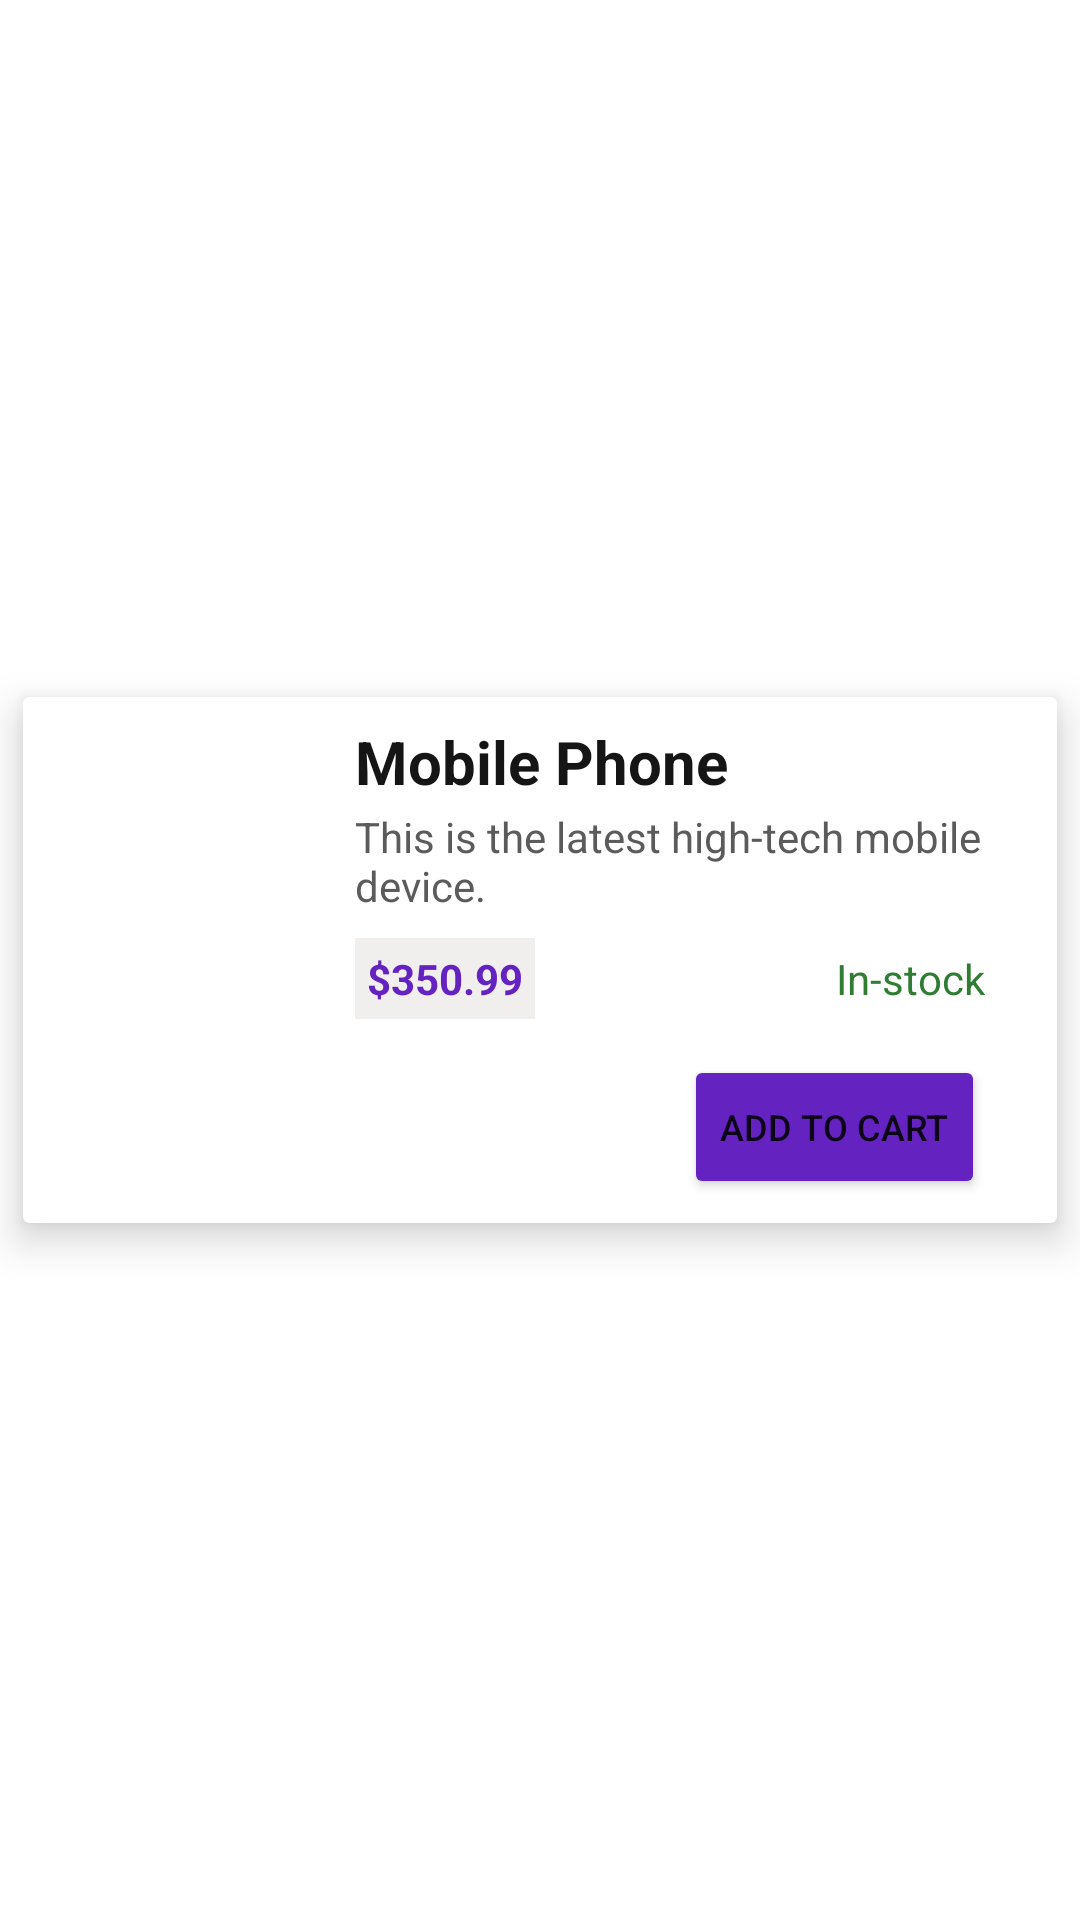

Produce the Android XML layout that renders to this screen, including the resource entries it uses.
<!-- AndroidManifest.xml: application theme Theme.MobileCrunchers -->
<!-- res/layout/product.xml -->
<?xml version="1.0" encoding="utf-8"?>
<androidx.constraintlayout.widget.ConstraintLayout xmlns:android="http://schemas.android.com/apk/res/android"
    xmlns:app="http://schemas.android.com/apk/res-auto"
    android:layout_width="match_parent"
    android:layout_height="wrap_content"
    >

    <androidx.cardview.widget.CardView
        android:id="@+id/cvProductList"
        android:layout_width="0dp"
        android:layout_height="wrap_content"
        android:layout_marginStart="4dp"
        android:layout_marginTop="8dp"
        android:layout_marginEnd="4dp"
        android:layout_marginBottom="8dp"
        app:cardElevation="8dp"
        app:layout_constraintBottom_toBottomOf="parent"
        app:layout_constraintEnd_toStartOf="@+id/guideline7"
        app:layout_constraintStart_toStartOf="@+id/guideline6"
        app:layout_constraintTop_toTopOf="@+id/guideline8">

        <androidx.constraintlayout.widget.ConstraintLayout
            android:id="@+id/layoutProductDescription"
            android:layout_width="match_parent"
            android:layout_height="match_parent"
            android:layout_margin="8dp">

            <androidx.constraintlayout.widget.Guideline
                android:id="@+id/guideline12"
                android:layout_width="wrap_content"
                android:layout_height="wrap_content"
                android:orientation="vertical"
                app:layout_constraintGuide_percent="0.3" />

            <TextView
                android:id="@+id/tvStatus"
                android:layout_width="wrap_content"
                android:layout_height="wrap_content"
                android:layout_marginEnd="16dp"
                android:text="@string/in_stock"
                android:textColor="#2E7D32"
                android:textSize="14sp"
                app:layout_constraintBottom_toBottomOf="@+id/tvPrice"
                app:layout_constraintEnd_toEndOf="parent"
                app:layout_constraintTop_toTopOf="@+id/tvPrice" />

            <ImageView
                android:id="@+id/imgProduct"
                android:layout_width="0dp"
                android:layout_height="100dp"
                android:layout_marginStart="4dp"
                android:layout_marginTop="8dp"
                android:layout_marginEnd="4dp"
                android:contentDescription="Mobile Phone"
                android:scaleType="fitCenter"
                app:layout_constraintBottom_toBottomOf="@+id/tvPrice"
                app:layout_constraintEnd_toStartOf="@+id/guideline12"
                app:layout_constraintStart_toStartOf="parent"
                app:layout_constraintTop_toTopOf="parent"
                app:srcCompat="@drawable/default_mobile" />

            <TextView
                android:id="@+id/tvProductTitle"
                android:layout_width="0dp"
                android:layout_height="wrap_content"
                android:layout_marginStart="4dp"
                android:text="@string/dummy_product_title"
                android:textColor="@color/black_02"
                android:textSize="20sp"
                android:textStyle="bold"
                app:layout_constraintEnd_toEndOf="parent"
                app:layout_constraintStart_toStartOf="@+id/guideline12"
                app:layout_constraintTop_toTopOf="parent" />

            <TextView
                android:id="@+id/tvProductDescription"
                android:layout_width="0dp"
                android:layout_height="wrap_content"
                android:layout_marginTop="2dp"
                android:breakStrategy="simple"
                android:ellipsize="none"
                android:maxLines="4"
                android:scrollHorizontally="false"
                android:text="@string/dummy_product_description"
                android:textColor="@color/black_03"
                android:textSize="14sp"
                app:layout_constraintEnd_toEndOf="parent"
                app:layout_constraintStart_toStartOf="@+id/tvProductTitle"
                app:layout_constraintTop_toBottomOf="@+id/tvProductTitle" />

            <TextView
                android:id="@+id/tvPrice"
                android:layout_width="wrap_content"
                android:layout_height="wrap_content"
                android:layout_marginTop="8dp"
                android:background="@color/gray_02"
                android:padding="4dp"
                android:text="@string/dummy_price"
                android:textColor="@color/purple_light"
                android:textSize="14sp"
                android:textStyle="bold"
                app:layout_constraintStart_toStartOf="@+id/tvProductDescription"
                app:layout_constraintTop_toBottomOf="@+id/tvProductDescription" />

            <Button
                android:id="@+id/btnAddToCart"
                android:layout_width="wrap_content"
                android:layout_height="wrap_content"
                android:layout_marginTop="16dp"
                android:layout_marginEnd="16dp"
                android:backgroundTint="@color/purple_light"
                android:text="@string/add_to_cart"
                android:textSize="12sp"
                app:icon="@drawable/ic_baseline_add_shopping_cart_24"
                app:iconPadding="8dp"
                app:iconSize="18dp"
                app:layout_constraintBottom_toBottomOf="parent"
                app:layout_constraintEnd_toEndOf="parent"
                app:layout_constraintTop_toBottomOf="@+id/tvStatus" />

        </androidx.constraintlayout.widget.ConstraintLayout>
    </androidx.cardview.widget.CardView>

    <androidx.constraintlayout.widget.Guideline
        android:id="@+id/guideline6"
        android:layout_width="wrap_content"
        android:layout_height="wrap_content"
        android:orientation="vertical"
        app:layout_constraintGuide_percent="0.01" />

    <androidx.constraintlayout.widget.Guideline
        android:id="@+id/guideline7"
        android:layout_width="wrap_content"
        android:layout_height="wrap_content"
        android:orientation="vertical"
        app:layout_constraintGuide_percent="0.99" />

    <androidx.constraintlayout.widget.Guideline
        android:id="@+id/guideline8"
        android:layout_width="wrap_content"
        android:layout_height="wrap_content"
        android:orientation="horizontal"
        app:layout_constraintGuide_percent="0" />

</androidx.constraintlayout.widget.ConstraintLayout>
<!-- resources referenced by this layout -->
<resources>
  <color name="black_02">#151515</color>
  <color name="black_03">#5C5B5B</color>
  <color name="gray_02">#F1EEEE</color>
  <color name="purple_light">#6422C1</color>
  <string name="add_to_cart">Add to Cart</string>
  <string name="dummy_price">$350.99</string>
  <string name="dummy_product_description">This is the latest high-tech mobile device.</string>
  <string name="dummy_product_title">Mobile Phone</string>
  <string name="in_stock">In-stock</string>
  <style name="Theme.MobileCrunchers" parent="Theme.MaterialComponents.DayNight.DarkActionBar">
          
          <item name="colorPrimary">@color/purple_500</item>
          <item name="colorPrimaryVariant">@color/purple_700</item>
          <item name="colorOnPrimary">@color/white</item>
          
          <item name="colorSecondary">@color/teal_200</item>
          <item name="colorSecondaryVariant">@color/teal_700</item>
          <item name="colorOnSecondary">@color/black</item>
          
          <item name="android:statusBarColor" tools:targetApi="l">?attr/colorPrimaryVariant</item>
          
      </style>
  <color name="purple_500">#FF6200EE</color>
  <color name="purple_700">#FF3700B3</color>
  <color name="white">#FFFFFFFF</color>
  <color name="teal_200">#FF03DAC5</color>
  <color name="teal_700">#FF018786</color>
  <color name="black">#FF000000</color>
</resources>
